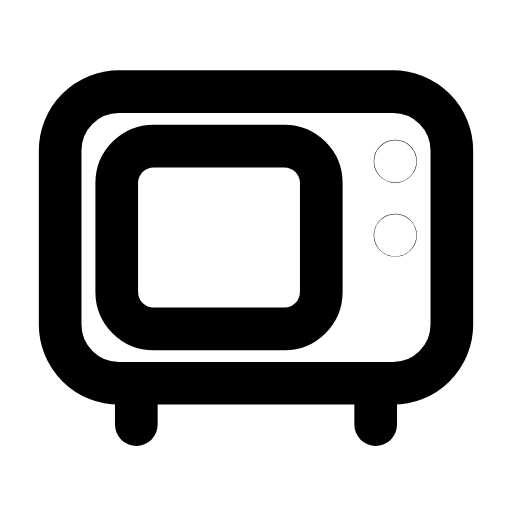
t = 0.00 s
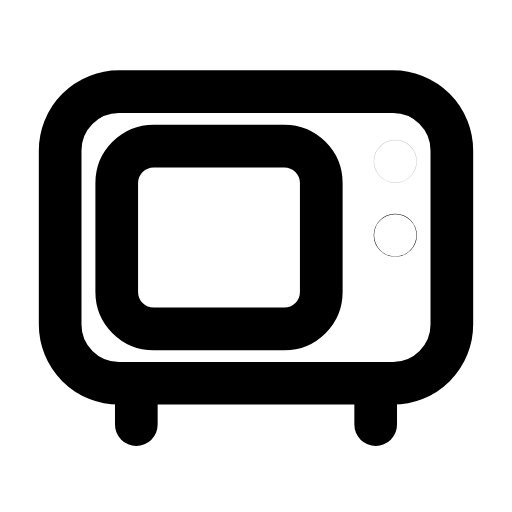
t = 0.26 s
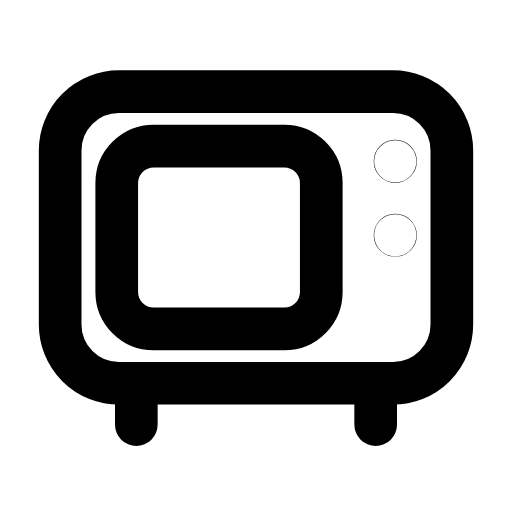
t = 0.53 s
t = 0.78 s: frame unchanged from t = 0.00 s, image omitted
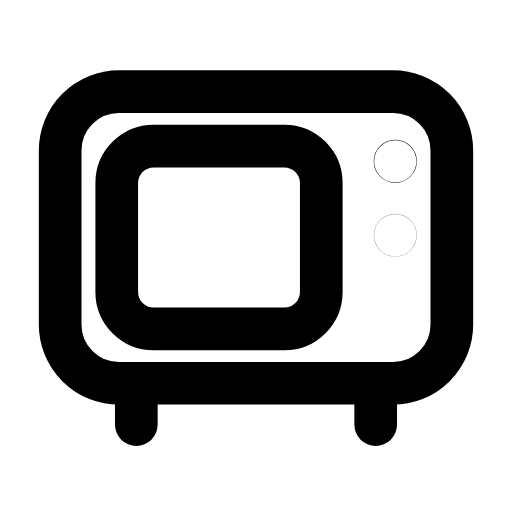
t = 1.07 s
t = 1.33 s: frame unchanged from t = 0.00 s, image omitted

The animated SVG that drew these frames (rendered in a browser with its animation timeline set to each time). Animation: 2 SMIL elements (animate=2); one cycle of 1.60 s, repeats indefinitely.

<svg xmlns="http://www.w3.org/2000/svg" width="24" height="24" viewBox="0 0 24 24" fill="none"><g transform="translate(-0.24 -1.006) scale(1.02)"><rect stroke="currentColor" stroke-width="1.961" stroke-linecap="round" stroke-linejoin="round" fill="none" x="3" y="5.2" width="18" height="13.4" rx="2.7"></rect><rect stroke="currentColor" stroke-width="1.961" stroke-linecap="round" stroke-linejoin="round" fill="none" x="5.6" y="7.7" width="9.4" height="8.4" rx="1.7"></rect><path stroke="currentColor" stroke-width="1.961" stroke-linecap="round" stroke-linejoin="round" fill="none" d="M6.5 18.6L6.5 20.5M17.5 18.6L17.5 20.5"></path><circle stroke="currentColor" stroke-width="1.961" stroke-linecap="round" stroke-linejoin="round" fill="none" cx="18.4" cy="8.4" r="0.01"><animate attributeName="opacity" values="1;1;0.2;1;1;1;1;0.2;1;1;1" keyTimes="0;0.135;0.189;0.2475;0.45;0.6;0.735;0.774;0.81;0.9;1" dur="1.6s" repeatCount="indefinite" calcMode="spline" keySplines="0.16 1 0.3 1;0.16 1 0.3 1;0.16 1 0.3 1;0.16 1 0.3 1;0.16 1 0.3 1;0.16 1 0.3 1;0.16 1 0.3 1;0.16 1 0.3 1;0.16 1 0.3 1;0.16 1 0.3 1"/></circle><circle stroke="currentColor" stroke-width="1.961" stroke-linecap="round" stroke-linejoin="round" fill="none" cx="18.4" cy="11.8" r="0.01"><animate attributeName="opacity" values="1;1;0.2;1;1;1;1;0.2;1;1;1" keyTimes="0;0.2475;0.3015;0.36;0.45;0.6;0.66;0.699;0.735;0.9;1" dur="1.6s" repeatCount="indefinite" calcMode="spline" keySplines="0.16 1 0.3 1;0.16 1 0.3 1;0.16 1 0.3 1;0.16 1 0.3 1;0.16 1 0.3 1;0.16 1 0.3 1;0.16 1 0.3 1;0.16 1 0.3 1;0.16 1 0.3 1;0.16 1 0.3 1"/></circle></g></svg>
